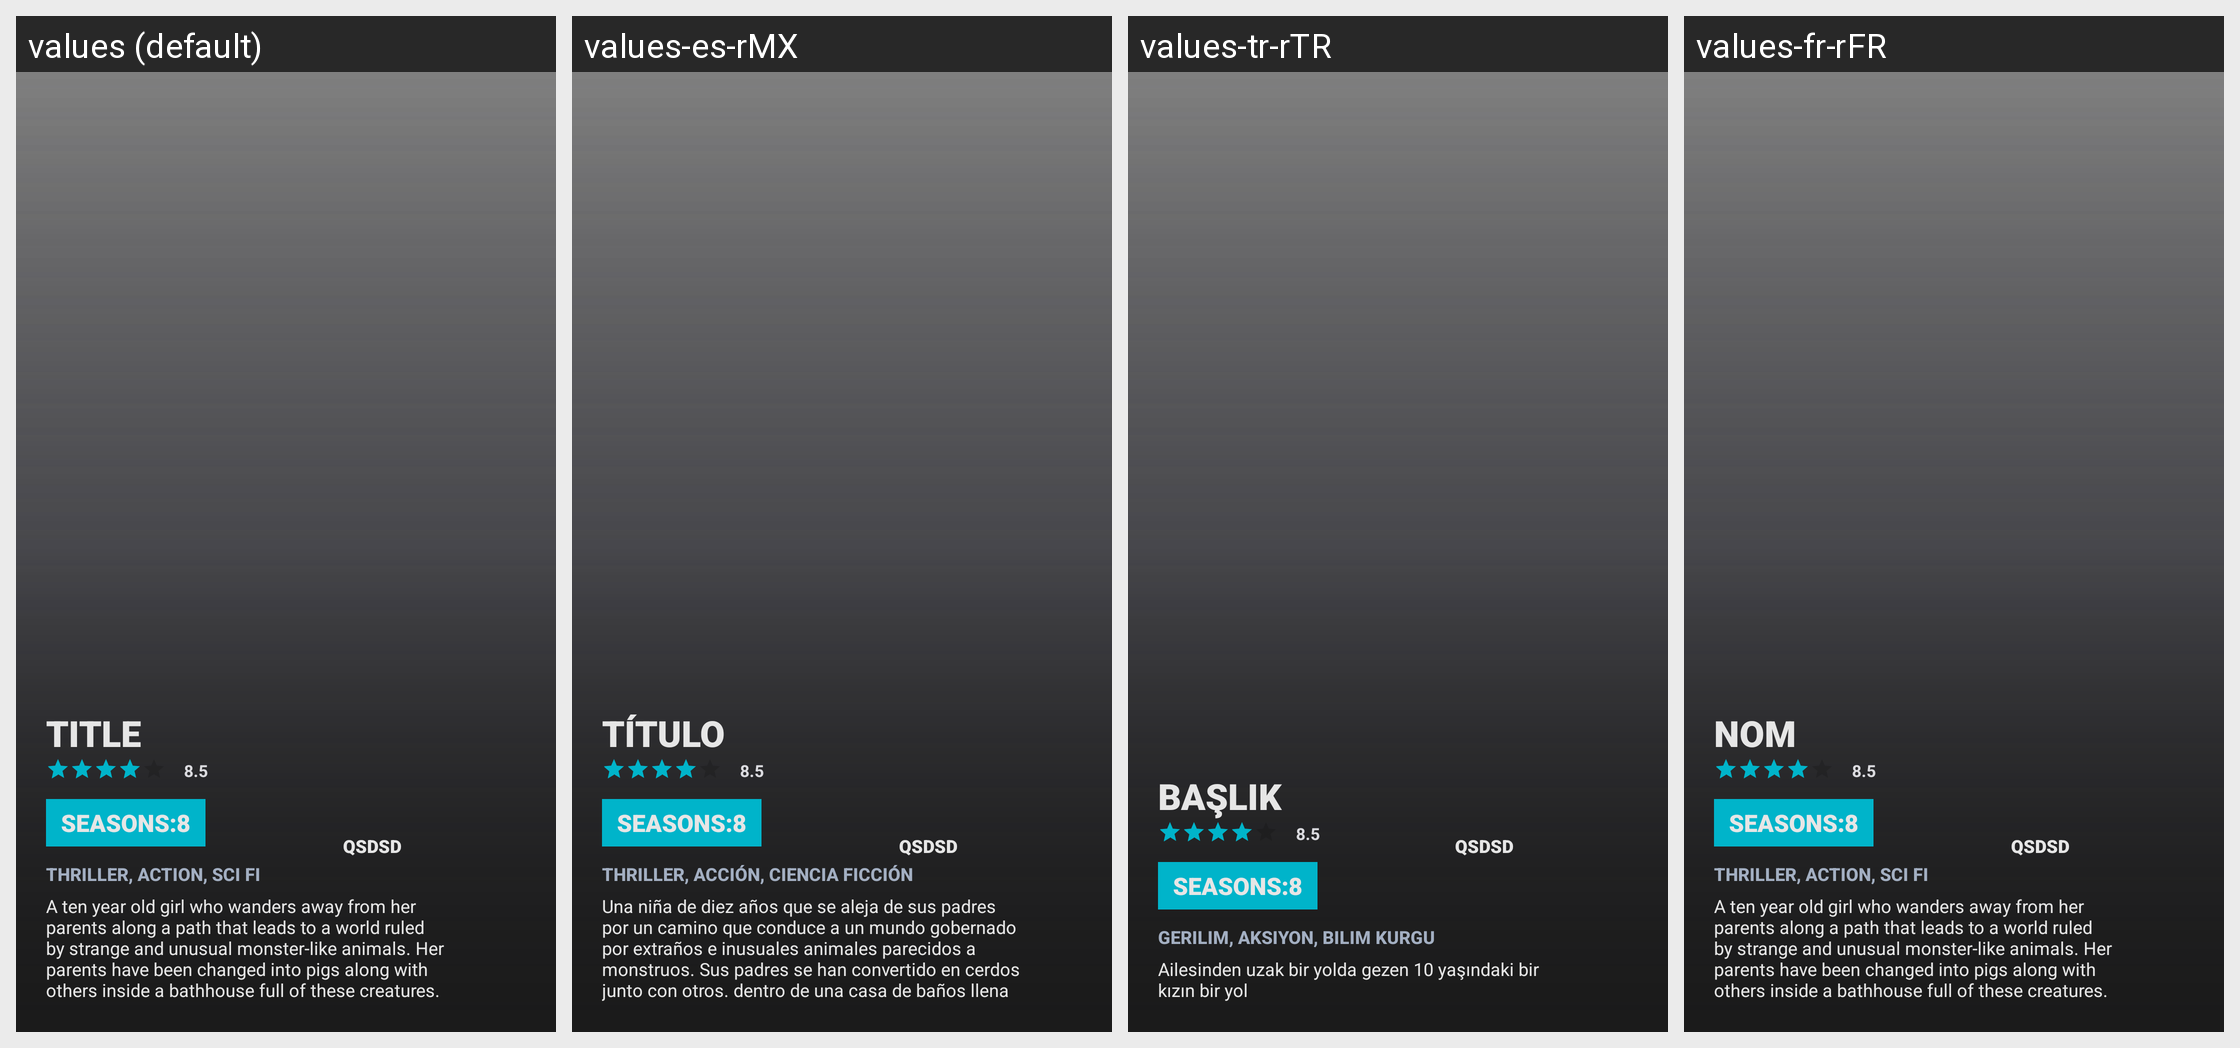

Strings drawn on this Android screen and how each of the app's shown locales translates them:
Android screen res/layout/layout_episode_notifcation.xml rendered under 4 locales, left to right: values (default), values-es-rMX, values-tr-rTR, values-fr-rFR. Device: Nexus 5 (rendered at 1080×1920; each locale shown at half size, 540×960, under a caption strip naming it); theme AppTheme.
Other locales in the repository, not shown: values-pt-rBR, values-pt-rPT, values-sr-rRS.
Strings drawn on this screen, with the default value and each locale's value (text and hints the layout hard-codes, and strings that could not be matched under every locale, appear in the picture but are not listed):

title
  values: TITLE
  values-es-rMX: TÍTULO
  values-tr-rTR: BAŞLIK
  values-fr-rFR: NOM

movie_rating
  values: 8.5
  values-es-rMX: 8.5  [not translated; the default value is used]
  values-tr-rTR: 8.5  [not translated; the default value is used]
  values-fr-rFR: 8.5  [not translated; the default value is used]

seasons_8
  values: Seasons:8
  values-es-rMX: Seasons:8  [not translated; the default value is used]
  values-tr-rTR: Seasons:8  [not translated; the default value is used]
  values-fr-rFR: Seasons:8  [not translated; the default value is used]

movie_genres_text
  values: Thriller, Action, Sci Fi
  values-es-rMX: Thriller, Acción, Ciencia ficción
  values-tr-rTR: Gerilim, Aksiyon, Bilim Kurgu
  values-fr-rFR: Thriller, Action, Sci Fi  [not translated; the default value is used]

movie_overview_text
  values: A ten year old girl who wanders away from her parents along a path that leads to a world ruled by strange and unusual monster-like animals. Her parents have been changed into pigs along with others inside a bathhouse full of these creatures. Will she ever see the world how it once was?
  values-es-rMX: Una niña de diez años que se aleja de sus padres por un camino que conduce a un mundo gobernado por extraños e inusuales animales parecidos a monstruos. Sus padres se han convertido en cerdos junto con otros. dentro de una casa de baños llena de estas criaturas. ¿Verá alguna vez el mundo como era antes?
  values-tr-rTR: Ailesinden uzak bir yolda gezen 10 yaşındaki bir kızın bir yol
  values-fr-rFR: A ten year old girl who wanders away from her parents along a path that leads to a world ruled by strange and unusual monster-like animals. Her parents have been changed into pigs along with others inside a bathhouse full of these creatures. Will she ever see the world how it once was?  [not translated; the default value is used]
